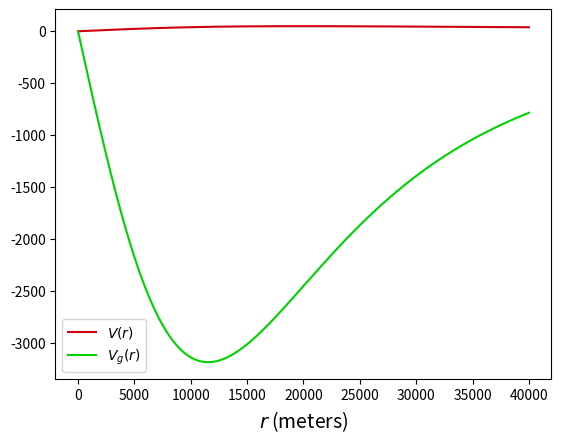

Recreate this plot in Python.
import numpy as np
import matplotlib.pyplot as plt
import sys
import math


f = 5.0e-5
tri = 500.0
L = 20000.0
g = 9.8


def V(r):
    coeff = f * r / 2.0
    num = 8.0 * g * tri
    denom = f**2.0 * L**2.0 * (1.0 + (r/L)**2.0)**2.0
    sqr = np.sqrt(1.0 + num/denom) - 1.0
    return coeff * sqr

def Ro(r):
    return V(r) / (f*r)

def V_g(r):
    numer = -2.0 * g * tri * r
    denom = f * L**2.0 * (1.0 + (r/L)**2.0)**2.0
    return numer / denom

def V_c(r):
    sqroot = ((-2.0 * g * tri) / (1.0 + (r/L)**2.0)**2.0)**0.5
    return (r/L) * sqroot


r_vals = np.linspace(0.01, 4.0e4, 500)


plt.plot(r_vals, V(r_vals),   color="#d1010e", label=r"$V(r)$")
# plt.plot(r_vals, Ro(r_vals),  color="#243aff", label="Ro" + r"$(r)$")
plt.xlabel(r"$r$" + " (meters)", fontsize=14)
# plt.yscale('log')
plt.plot(r_vals, V_g(r_vals), color="#01d102", label=r"$V_g(r)$")
# plt.plot(r_vals, V_c(r_vals), color="#cfb004", label=r"$V_c(r)$")
plt.legend()
plt.show()

